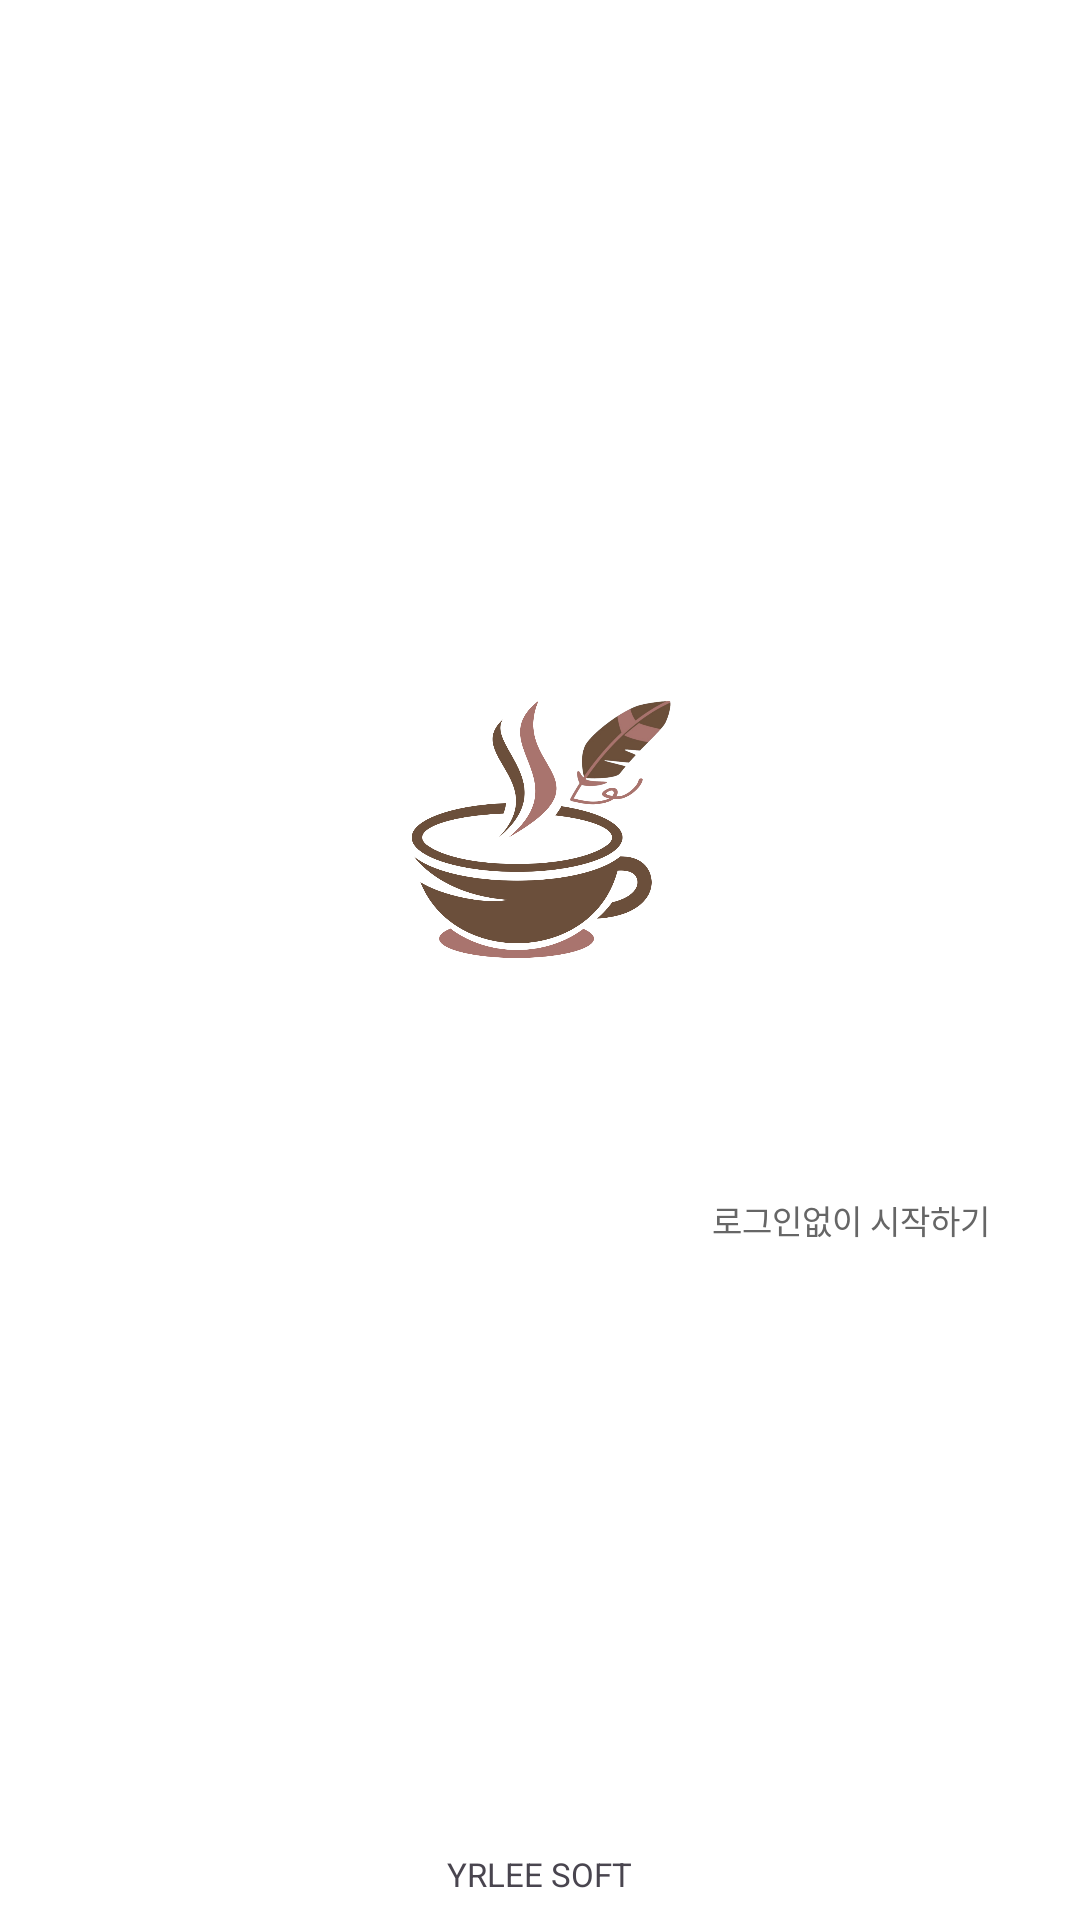

Android layout source for this screen:
<!-- AndroidManifest.xml: application theme Theme.TPCafeLog -->
<!-- res/layout/activity_login.xml -->
<?xml version="1.0" encoding="utf-8"?>
<androidx.constraintlayout.widget.ConstraintLayout xmlns:android="http://schemas.android.com/apk/res/android"
    xmlns:app="http://schemas.android.com/apk/res-auto"
    xmlns:tools="http://schemas.android.com/tools"
    android:id="@+id/main"
    android:layout_width="match_parent"
    android:layout_height="match_parent"
    tools:context=".ui.login.LoginActivity">

    <LinearLayout
        android:layout_width="wrap_content"
        android:layout_height="wrap_content"
        android:orientation="vertical"
        app:layout_constraintStart_toStartOf="parent"
        app:layout_constraintEnd_toEndOf="parent"
        app:layout_constraintTop_toTopOf="parent"
        app:layout_constraintBottom_toBottomOf="parent"
        android:gravity="center">
        <ImageView
            android:layout_width="100dp"
            android:layout_height="wrap_content"
            android:adjustViewBounds="true"
            android:src="@drawable/ic_app_icon"/>
        <ImageView
            android:layout_width="88dp"
            android:layout_height="wrap_content"
            android:adjustViewBounds="true"
            android:src="@drawable/ic_app_name"
            android:layout_marginTop="4dp"
            android:layout_marginEnd="4dp"/>
        <androidx.appcompat.widget.AppCompatButton
            android:id="@+id/btn_login"
            android:layout_width="300dp"
            android:layout_height="45dp"
            android:background="@drawable/kakao_login_large_wide"
            android:layout_marginTop="16dp"/>

        <TextView
            android:id="@+id/tv_start_without_login"
            android:layout_width="wrap_content"
            android:layout_height="wrap_content"
            android:text="@string/start_without_login"
            android:textSize="11sp"
            android:textColor="@color/gray3"
            android:layout_marginTop="8dp"
            android:layout_gravity="end"/>

    </LinearLayout>

    <TextView
        android:layout_width="wrap_content"
        android:layout_height="wrap_content"
        android:text="@string/company"
        android:textSize="11sp"
        android:layout_marginBottom="8dp"
        app:layout_constraintBottom_toBottomOf="parent"
        app:layout_constraintStart_toStartOf="parent"
        app:layout_constraintEnd_toEndOf="parent"/>

</androidx.constraintlayout.widget.ConstraintLayout>
<!-- resources referenced by this layout -->
<resources>
  <color name="gray3">#666666</color>
  <!-- drawable ic_app_icon: png bitmap (drawable, 128255 bytes) -->
  <!-- drawable ic_app_name: png bitmap (drawable-night, 86340 bytes) -->
  <string name="company">YRLEE SOFT</string>
  <string name="start_without_login">로그인없이 시작하기</string>
  <style name="Theme.TPCafeLog" parent="Base.Theme.TPCafeLog" />
  <style name="Base.Theme.TPCafeLog" parent="Theme.Material3.DayNight.NoActionBar">
          
          
  
          <item name="android:windowBackground">@color/white</item>
          <item name="android:colorBackground">@color/white</item>
          <item name="colorOnBackground">@color/gray</item>
          <item name="android:colorPrimary">@color/brown</item>
          <item name="colorOnPrimary">@color/white</item>
          <item name="colorSecondary">@color/mocha</item>
          <item name="colorOnSecondary">@color/white</item>
  
          <item name="popupMenuStyle">@style/MyPopupMenu</item>
      </style>
  <color name="white">#FFFFFFFF</color>
  <color name="gray">#222222</color>
  <color name="brown">#6B4F3B</color>
  <color name="mocha">#A9746E</color>
  <style name="MyPopupMenu" parent="Widget.AppCompat.PopupMenu">
          <item name="android:popupBackground">@color/white</item>
      </style>
</resources>
